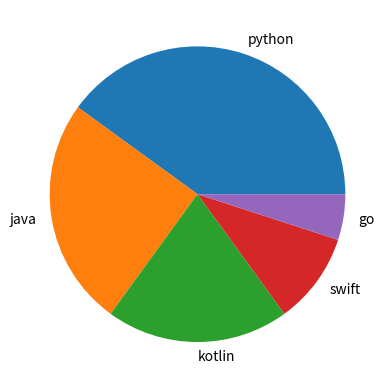

Write the Python code that produced this figure.
import matplotlib.pyplot as p

d = [40,25,20,10,5]

l = ['python','java','kotlin','swift','go']

p.pie(d,labels=l)
p.show()